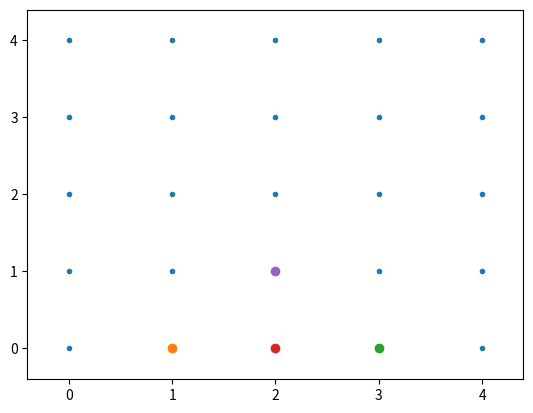

Write the Python code that produced this figure.
from scipy import spatial
import matplotlib.pyplot as plt
import numpy as np

x, y = np.mgrid[0:5, 0:5]
points = np.c_[x.ravel(), y.ravel()]
tree = spatial.KDTree(points)
tree.query_ball_point([2, 0], 1)

points = np.asarray(points)
plt.plot(points[:,0], points[:,1], '.')
results = tree.query_ball_point(([2, 0]), 1)
for result in results:
    nearby_point = points[result]
    plt.plot(nearby_point[0], nearby_point[1], 'o')
plt.margins(0.1, 0.1)
plt.show()
